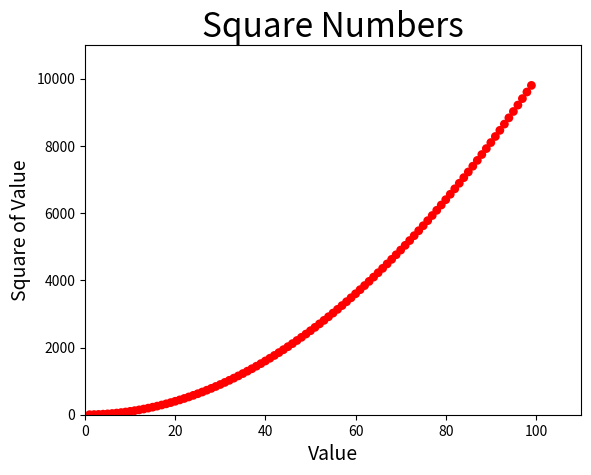

Write Python code to recreate this figure.
# -*-coding:utf-8-*
import matplotlib.pyplot as plt


# x_values = [1,2,3,4,5]
# y_values = [1,4,9,16,25]
x_values= list(range(1,100))
y_values = [x**2 for x in x_values]

plt.scatter(x_values,y_values,c='red',edgecolors='none',s=40)

# 设置图表标题并给坐标轴加标签
plt.title("Square Numbers", fontsize=24)
plt.xlabel("Value", fontsize=14)
plt.ylabel("Square of Value", fontsize=14)

# 设置个刻度标记的大小
plt.tick_params(axis="both" , which="major" , labelsize=10)
plt.axis([0,110,0,11000])

# plt.show()

# 自动保存图表
plt.savefig('squares_plot.png',bbox_inches='tight')